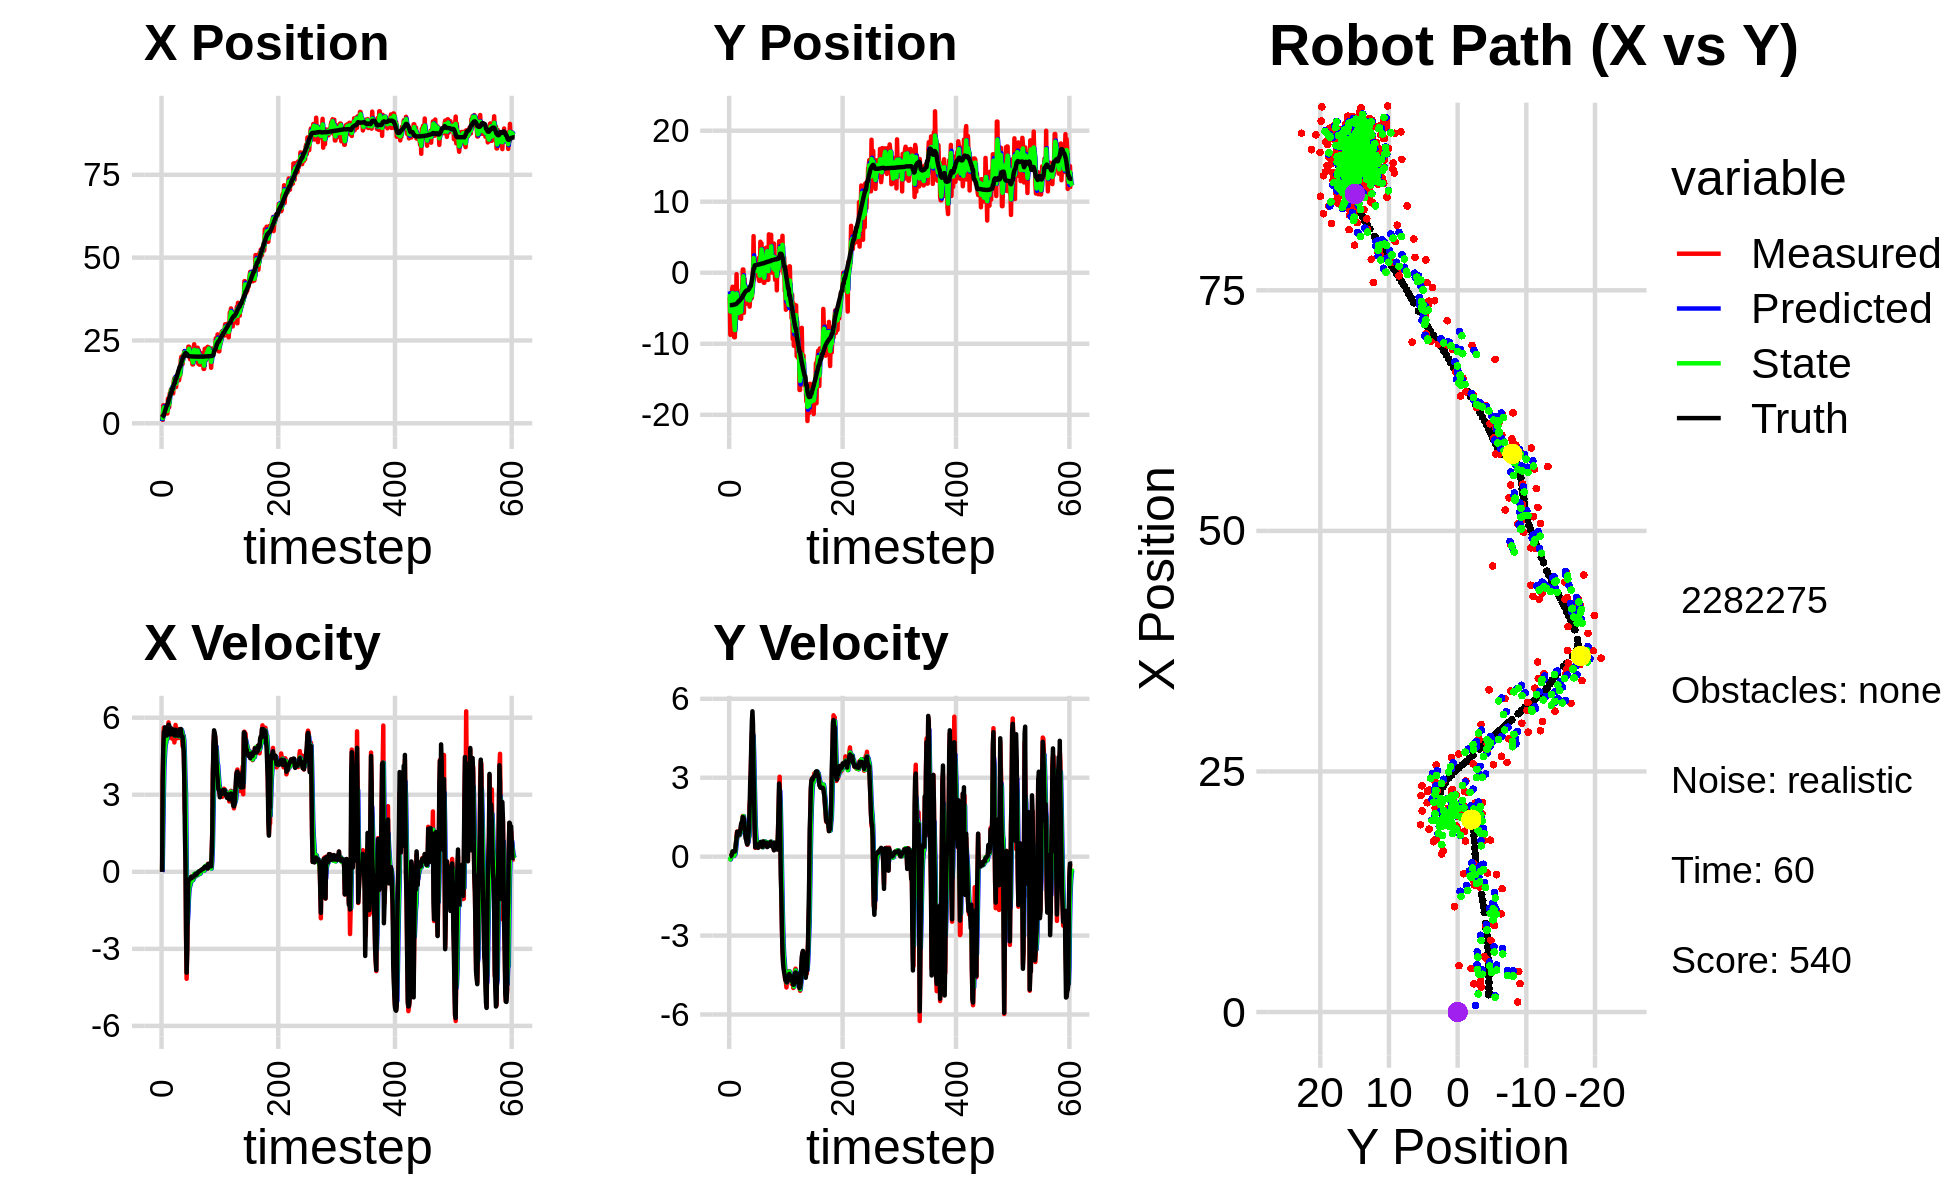

The file beside this chart, header and first rows:
2.220464735891684249e+00, -6.458311677338837598e+00, 0.000000000000000000e+00, 0.000000000000000000e+00, 0.000000000000000000e+00, 0.000000000000000000e+00, 0.000000000000000000e+00, 0.000000000000000000e+00, 6.888655495714983701e-01, -2.606895470753600286e+00, 0.000000000000000000e+00, 0.000000000000000000e+00, 1.796393394091145179e+00, -4.554444312350363511e+00, 0.000000000000000000e+00, 0.000000000000000000e+00, 0.000000000000000000e+00, -9.996903099818155169e-05
2.595303475284296724e+00, -3.415987946624618576e+00, 0.000000000000000000e+00, 0.000000000000000000e+00, 6.888655495714983701e-01, -2.606895470753600286e+00, 0.000000000000000000e+00, 0.000000000000000000e+00, 1.881759221774009117e+00, -3.003734803347382964e+00, 7.565659058621107547e-02, -2.400297650346042491e-02, 1.796393394091145179e+00, -4.554444312350363511e+00, 0.000000000000000000e+00, 0.000000000000000000e+00, 0.000000000000000000e+00, -2.896122168749570847e-05
1.032269358534396719e+00, -8.741631548236270532e+00, 3.647999832900050254e+00, -1.110440103533129851e-03, 1.889324880832630171e+00, -3.006135100997728848e+00, 7.565659058621107547e-02, -2.400297650346042491e-02, 1.538716534869176034e+00, -5.465995458212105085e+00, 1.638061845069771039e+00, -1.039765695987383692e-01, 1.987433433626844881e+00, -4.554357568663447431e+00, 3.600000000000000089e+00, 8.000000000000000167e-03, 3.599999904632568359e+00, 3.043969627469778061e-04
5.442409753597061695e+00, -4.307477521296005918e+00, 4.782957704809439825e+00, 2.011270795366505368e-02, 1.702522719376153182e+00, -5.476393115171979353e+00, 1.638061845069771039e+00, -1.039765695987383692e-01, 4.116902545666936142e+00, -4.914031189741012717e+00, 3.054177171444588446e+00, -3.164363049292297225e-02, 2.463175773398797119e+00, -4.552698867719981557e+00, 4.799999999999999822e+00, 2.100000000000000130e-02, 4.800000190734863281e+00, -4.205052740871906281e-03
5.442409753597061695e+00, -4.307477521296005918e+00, 5.613950208982704027e+00, 2.360709585747520350e-02, 4.422320262811394898e+00, -4.917195552790304625e+00, 3.054177171444588446e+00, -3.164363049292297225e-02, 4.781236808488986689e+00, -4.649303124458797676e+00, 4.120875665905804119e+00, 1.376915323410447811e-02, 2.463175773398797119e+00, -4.552698867719981557e+00, 5.450000000000000178e+00, 3.899999999999999994e-02, 5.449999809265136719e+00, -4.205052740871906281e-03
2.923540711025302219e+00, -2.386324492301834521e+00, 5.380043851781491249e+00, 1.450924685053229524e-01, 5.193324375079567012e+00, -4.647926209135387232e+00, 4.120875665905804119e+00, 1.376915323410447811e-02, 3.923086642917985589e+00, -3.581469063851888901e+00, 4.550512534070944248e+00, 9.999858877474000762e-02, 3.088908195395192013e+00, -4.546644297092748310e+00, 5.450000000000000178e+00, 1.079999999999999988e-01, 5.451000213623046875e+00, -2.696210518479347229e-02
4.531982123761391534e+00, -1.973109043703535903e+00, 5.512404085799555098e+00, 1.991354371739024465e-01, 4.378137896325079659e+00, -3.571469204974414779e+00, 4.550512534070944248e+00, 9.999858877474000762e-02, 4.433074151714748723e+00, -2.860232123756525802e+00, 4.944841111397566102e+00, 1.971159128673202754e-01, 3.725089073238733839e+00, -4.531029022960372465e+00, 5.623000000000000220e+00, 1.930000000000000049e-01, 5.625999927520751953e+00, -3.610926866531372070e-02
3.225016832034502290e+00, -3.345473771382469597e+00, 5.250575268084758385e+00, 1.896768787538697376e-01, 4.927558262854505600e+00, -2.840520532469793746e+00, 4.944841111397566102e+00, 1.971159128673202754e-01, 3.965057498404050751e+00, -3.075710629817541175e+00, 5.001842853843745829e+00, 1.880522337252108489e-01, 4.246119498865930986e+00, -4.512863759542427466e+00, 5.326999999999999957e+00, 1.910000000000000031e-01, 5.419000148773193359e+00, -3.610926866531372070e-02
4.212837278669094410e+00, -8.901235924565606084e+00, 5.503695176137816780e+00, 1.907565779644835591e-01, 4.465241783788425067e+00, -3.056905406445020290e+00, 5.001842853843745829e+00, 1.880522337252108489e-01, 4.360417958733831867e+00, -5.675415643166200397e+00, 5.206375638250837490e+00, 2.771415428786649926e-02, 4.864260673044879191e+00, -4.491058216827624072e+00, 5.304000000000000270e+00, 2.109999999999999931e-01, 5.308000087738037109e+00, -3.464585915207862854e-02
2.957785844131534780e+00, -9.087507606371280744e+00, 5.284825031086414882e+00, 2.101089097808272188e-01, 4.881055522558915172e+00, -5.672644227737413836e+00, 5.206375638250837490e+00, 2.771415428786649926e-02, 3.801555612253214811e+00, -7.245892182365755829e+00, 5.159381376101815242e+00, 7.146595842745694094e-02, 5.474726677044504441e+00, -4.467580200858888517e+00, 5.304000000000000270e+00, 1.950000000000000067e-01, 5.308000087738037109e+00, -3.973609581589698792e-02
2.957785844131534780e+00, -9.087507606371280744e+00, 5.604215579987874563e+00, 2.059842425228116392e-01, 4.317493749863396069e+00, -7.238745586523010367e+00, 5.159381376101815242e+00, 7.146595842745694094e-02, 3.745107054828858750e+00, -8.070009754857778717e+00, 5.338260380851035158e+00, 9.200855067966390299e-02, 5.474726677044504441e+00, -4.467580200858888517e+00, 5.626000000000000334e+00, 1.970000000000000084e-01, 5.629000186920166016e+00, -3.673869371414184570e-02
7.441682099733638367e+00, -4.833141976170422183e+00, 5.596022390911978839e+00, 3.343184135317471828e-01, 4.278933092913962177e+00, -8.060808899789812187e+00, 5.338260380851035158e+00, 9.200855067966390299e-02, 6.042435204001072258e+00, -6.560321670934008864e+00, 5.575709593609636805e+00, 2.407622100356596184e-01, 6.120497702995220557e+00, -4.443511718592048076e+00, 5.568999999999999950e+00, 3.089999999999999969e-01, 5.750999927520751953e+00, -5.967122688889503479e-02
5.768080353588353582e+00, -3.865585134401100742e+00, 5.818091888568499570e+00, 5.389387890457015828e-01, 6.600006163362035494e+00, -6.536245449930443208e+00, 5.575709593609636805e+00, 2.407622100356596184e-01, 6.242998018100495372e+00, -5.332154299546520093e+00, 5.672262374394461126e+00, 4.696452975195804513e-01, 6.767340659966657235e+00, -4.405825362592648453e+00, 5.725999999999999979e+00, 5.300000000000000266e-01, 5.750999927520751953e+00, -9.236794710159301758e-02
4.815721749945231167e+00, -2.009929126162452728e-01, 5.441572943645991423e+00, 7.856777284253003701e-01, 6.810224255539941041e+00, -5.285189769794562231e+00, 5.672262374394461126e+00, 4.696452975195804513e-01, 5.710228931584132361e+00, -2.929680303593558133e+00, 5.495782178457121248e+00, 6.798367323010267027e-01, 7.316220282965994137e+00, -4.354794830841950848e+00, 5.705000000000000071e+00, 6.720000000000000417e-01, 5.744999885559082031e+00, -1.433933526277542114e-01
8.949739217129044633e+00, -4.093733997122956048e+00, 5.433527495051718503e+00, 9.560701591767528651e-01, 6.259807149429844841e+00, -2.861696630363455451e+00, 5.495782178457121248e+00, 6.798367323010267027e-01, 7.436279482891540837e+00, -3.416610269334442229e+00, 5.481217347331863721e+00, 7.913878411848391803e-01, 7.965729713176573412e+00, -4.264497802419782602e+00, 5.363999999999999879e+00, 9.429999999999999494e-01, 5.447000026702880859e+00, -1.741746068000793457e-01
8.998868018440562722e+00, -5.372230307103752267e+00, 5.230643970259188258e+00, 9.203712722162318283e-01, 7.984401217624727209e+00, -3.337471485215958378e+00, 5.481217347331863721e+00, 7.913878411848391803e-01, 8.524882361649668283e+00, -4.269138204446292661e+00, 5.415964776649018653e+00, 8.244437429793382011e-01, 8.590220450937541941e+00, -4.156650797575610845e+00, 5.344000000000000306e+00, 9.429999999999999494e-01, 5.426000118255615234e+00, -1.741746068000793457e-01
1.020685124406426247e+01, -6.329471395883564888e+00, 5.494888729395063898e+00, 9.297990865470430188e-01, 9.066478839314569882e+00, -4.186693830148358941e+00, 5.415964776649018653e+00, 8.244437429793382011e-01, 9.573143892879818040e+00, -5.154492813667281403e+00, 5.454278753350044084e+00, 8.244053359024682281e-01, 9.204333305236270135e+00, -4.052367018002264842e+00, 5.573000000000000398e+00, 8.729999999999999982e-01, 5.640999794006347656e+00, -1.676238328218460083e-01
1.020685124406426247e+01, -6.329471395883564888e+00, 5.562243156518685616e+00, 8.378997957757531312e-01, 1.011857176821482263e+01, -5.072052280077034681e+00, 5.454278753350044084e+00, 8.244053359024682281e-01, 1.016942013561604696e+01, -5.649519675708212674e+00, 5.502757630960303459e+00, 8.128242537543816093e-01, 9.204333305236270135e+00, -4.052367018002264842e+00, 5.578000000000000291e+00, 8.369999999999999662e-01, 5.640999794006347656e+00, -1.495164185762405396e-01
1.038074549234377209e+01, -5.100577341193721637e+00, 5.186045134095882858e+00, 8.105168894030304605e-01, 1.071969589871207695e+01, -5.568237250332774835e+00, 5.502757630960303459e+00, 8.128242537543816093e-01, 1.056472924660577206e+01, -5.356653423043900020e+00, 5.370909444094022156e+00, 8.231678409295053456e-01, 1.035296916921262067e+01, -3.876785622788973651e+00, 5.363999999999999879e+00, 8.389999999999999680e-01, 5.428999900817871094e+00, -1.550338864326477051e-01
1.038074549234377209e+01, -5.100577341193721637e+00, 5.526560570948339191e+00, 9.639656392583703104e-01, 1.110182019101517348e+01, -5.274336638950949840e+00, 5.370909444094022156e+00, 8.231678409295053456e-01, 1.072361634293092969e+01, -5.189938851088171212e+00, 5.409438735461793435e+00, 8.927186627860352885e-01, 1.035296916921262067e+01, -3.876785622788973651e+00, 5.538000000000000256e+00, 9.679999999999999716e-01, 5.620999813079833984e+00, -1.726868748664855957e-01
9.029081106128272083e+00, -4.323956953237622969e+00, 5.410315597595617199e+00, 9.436897083950448462e-01, 1.126456021647710948e+01, -5.100666984809567595e+00, 5.409438735461793435e+00, 8.927186627860352885e-01, 1.024964599650915709e+01, -4.748392859909310815e+00, 5.392253532991011511e+00, 9.373210748079041643e-01, 1.096809101059281844e+01, -3.772016630341254118e+00, 5.519999999999999574e+00, 1.060999999999999943e+00, 5.620999813079833984e+00, -1.726868748664855957e-01
1.281765305959362600e+01, -6.483786629152334946e+00, 5.524153322498309926e+00, 1.185846173490842537e+00, 1.078887134980825735e+01, -4.654660752428520176e+00, 5.392253532991011511e+00, 9.373210748079041643e-01, 1.186245908320547393e+01, -5.485916388139939315e+00, 5.519538813482180117e+00, 1.027366237039317731e+00, 1.159462070409257706e+01, -3.644694851254521417e+00, 5.363000000000000433e+00, 1.243999999999999995e+00, 5.506000041961669922e+00, -2.114565968513488770e-01
1.358480632277705347e+01, -2.390456484361771494e+00, 5.035616202991266555e+00, 1.227216103897077248e+00, 1.241441296455369248e+01, -5.383179764436007986e+00, 5.519538813482180117e+00, 1.027366237039317731e+00, 1.294532361650350794e+01, -4.024377726706674707e+00, 5.331764466666204072e+00, 1.198617760740859683e+00, 1.220454883527335177e+01, -3.499957845180488913e+00, 5.312000000000000277e+00, 1.312999999999999945e+00, 5.472000122070312500e+00, -2.390473484992980957e-01
1.358480632277705347e+01, -2.390456484361771494e+00, 5.219602545388608128e+00, 1.312125352122103239e+00, 1.347850006317012905e+01, -3.904515950632588606e+00, 5.331764466666204072e+00, 1.198617760740859683e+00, 1.353087574989961794e+01, -3.207183805244568031e+00, 5.288650481867278152e+00, 1.277931220750442298e+00, 1.220454883527335177e+01, -3.499957845180488913e+00, 5.302999999999999936e+00, 1.348000000000000087e+00, 5.472000122070312500e+00, -2.462809681892395020e-01
1.094321084021603774e+01, 4.623786941855282939e-01, 5.717680984966799329e+00, 1.545979133804747496e+00, 1.405974079808634514e+01, -3.079390683169523690e+00, 5.288650481867278152e+00, 1.277931220750442298e+00, 1.262568619838248729e+01, -1.469421414146113269e+00, 5.432819991591612663e+00, 1.494106389071228058e+00, 1.344345760299794179e+01, -3.177966163167492919e+00, 5.530999999999999694e+00, 1.510000000000000009e+00, 5.734000205993652344e+00, -2.640712857246398926e-01
1.094321084021603774e+01, 4.623786941855282939e-01, 5.502636976259035251e+00, 1.528563677235454277e+00, 1.316896819754164838e+01, -1.320010775238990464e+00, 5.432819991591612663e+00, 1.494106389071228058e+00, 1.201268972458042583e+01, -5.026808326702367768e-01, 5.387432408338370671e+00, 1.540812627217423625e+00, 1.344345760299794179e+01, -3.177966163167492919e+00, 5.365999999999999659e+00, 1.491000000000000103e+00, 5.568999767303466797e+00, -2.709558606147766113e-01
1.427250243703607246e+01, -5.652736351765023315e+00, 5.355101693870095048e+00, 1.371739224014636438e+00, 1.255143296541426245e+01, -3.485995699484943922e-01, 5.387432408338370671e+00, 1.540812627217423625e+00, 1.335133586572834119e+01, -2.758559469265009056e+00, 5.393608493672501503e+00, 1.337303869497171283e+00, 1.404463863376697752e+01, -3.011176036296556724e+00, 5.378999999999999559e+00, 1.441000000000000059e+00, 5.568999767303466797e+00, -2.507637143135070801e-01
1.437276068289534159e+01, -8.653371786543043731e-01, 5.201591904337107941e+00, 1.077396636706035249e+00, 1.389069671509559178e+01, -2.624829082315291995e+00, 5.393608493672501503e+00, 1.337303869497171283e+00, 1.413488193419787287e+01, -1.826662170817884512e+00, 5.329289021251531366e+00, 1.241883714810140260e+00, 1.465672397617785805e+01, -2.853368685737086352e+00, 5.312000000000000277e+00, 1.161999999999999922e+00, 5.438000202178955078e+00, -2.042401582002639771e-01
1.320468568765954664e+01, -2.408052817943426849e+00, 5.558848279993038766e+00, 9.232731879117799245e-01, 1.466781083632302618e+01, -1.702473799336870375e+00, 5.329289021251531366e+00, 1.241883714810140260e+00, 1.398640431104306003e+01, -2.027549205258368126e+00, 5.405600527733779970e+00, 1.066472642512616087e+00, 1.528085613205959348e+01, -2.726074383981976101e+00, 5.411999999999999922e+00, 9.310000000000000497e-01, 5.491000175476074219e+00, -1.645882576704025269e-01
1.536525458083937856e+01, -2.462897943246933785e+00, 5.260929492622394399e+00, 8.737916380115098303e-01, 1.452696436381643785e+01, -1.920901941007106428e+00, 5.405600527733779970e+00, 1.066472642512616087e+00, 1.495477954794190012e+01, -2.173997079583405156e+00, 5.371846072970882346e+00, 9.632666300626796518e-01, 1.590549182841904852e+01, -2.624820873744415195e+00, 5.299000000000000377e+00, 6.949999999999999512e-01, 5.343999862670898438e+00, -1.645882576704025269e-01
1.299497938159853128e+01, -3.211262033922085202e+00, 5.211548564896895108e+00, 6.586108648665176535e-01, 1.549196415523898906e+01, -2.077670416577137136e+00, 5.371846072970882346e+00, 9.632666300626796518e-01, 1.431507038913404450e+01, -2.597458548029371261e+00, 5.272899989761031136e+00, 7.862765750683718968e-01, 1.641224384313170503e+01, -2.560105727616166060e+00, 5.306000000000000050e+00, 6.390000000000000124e-01, 5.343999862670898438e+00, -1.257088780403137207e-01
1.443857097611338780e+01, -4.349347279683496659e+00, 5.369392090870827694e+00, 5.926483263386032041e-01, 1.484236038811014780e+01, -2.518830890522534283e+00, 5.272899989761031136e+00, 7.862765750683718968e-01, 1.463786991901260670e+01, -3.360854445129463741e+00, 5.300636491780288395e+00, 6.589713449068429485e-01, 1.705786037433563607e+01, -2.490841434516277264e+00, 5.543999999999999595e+00, 5.180000000000000160e-01, 5.567999839782714844e+00, -1.099303364753723145e-01
1.443857097611338780e+01, -4.349347279683496659e+00, 5.411919987865720039e+00, 4.548467571493703954e-01, 1.516793356819063554e+01, -3.294957310638779280e+00, 5.300636491780288395e+00, 6.589713449068429485e-01, 1.482486308036824951e+01, -3.777577050911209433e+00, 5.336139968021114122e+00, 5.345640210354243305e-01, 1.705786037433563607e+01, -2.490841434516277264e+00, 5.549000000000000377e+00, 4.650000000000000244e-01, 5.567999839782714844e+00, -8.384830504655838013e-02
1.909487462049605355e+01, -3.118813917606231723e+00, 5.543487148468787318e+00, 5.324552967033575612e-01, 1.535847707717036137e+01, -3.724120648807666800e+00, 5.336139968021114122e+00, 5.345640210354243305e-01, 1.727180179437760188e+01, -3.447511750856206092e+00, 5.534251729730802261e+00, 5.446105957768200279e-01, 1.769626140577192075e+01, -2.436972902285738929e+00, 5.560999999999999943e+00, 5.340000000000000302e-01, 5.586999893188476562e+00, -9.575685113668441772e-02
2.009864413681078332e+01, -2.467465812175525741e+00, 5.419895365408107679e+00, 8.745465767500367749e-01, 1.782522696735068379e+01, -3.393050691278523878e+00, 5.534251729730802261e+00, 5.446105957768200279e-01, 1.890258787087372028e+01, -2.966590377477331675e+00, 5.520983515849425594e+00, 7.285828019007447587e-01, 1.832750034286659613e+01, -2.373116062384664104e+00, 5.302999999999999936e+00, 8.569999999999999840e-01, 5.370999813079833984e+00, -1.599796414375305176e-01
1.780684602239221093e+01, -3.760085152280019827e+00, 5.438652798138458699e+00, 8.775732493104788645e-01, 1.945468622245866186e+01, -2.893732097287257332e+00, 5.520983515849425594e+00, 7.285828019007447587e-01, 1.861416435675780789e+01, -3.285899223017542337e+00, 5.438598730036160234e+00, 7.853878515021580631e-01, 1.883785152398363749e+01, -2.290416287113618665e+00, 5.258000000000000007e+00, 1.096000000000000085e+00, 5.370999813079833984e+00, -1.599796414375305176e-01
1.785881888829285913e+01, -4.769767807678179317e+00, 4.887752054656290923e+00, 1.983810943192324316e+00, 1.915802422976142338e+01, -3.207360437867326386e+00, 5.438598730036160234e+00, 7.853878515021580631e-01, 1.853011418519872677e+01, -3.897451041882761480e+00, 5.191531768019923554e+00, 1.349440155363074823e+00, 1.945071315711033577e+01, -2.133131788740235013e+00, 5.269000000000000128e+00, 1.800999999999999934e+00, 5.567999839782714844e+00, -3.855597972869873047e-01
2.060271704172505025e+01, -3.412992762194752228e+00, 5.334367378344833099e+00, 2.165080442263306981e+00, 1.904926736200071957e+01, -3.762507026346454175e+00, 5.191531768019923554e+00, 1.349440155363074823e+00, 1.984065794839469632e+01, -3.583229239981827963e+00, 5.295258815518138817e+00, 1.755457533805389270e+00, 2.003912830294740388e+01, -1.883714960202695021e+00, 4.988000000000000433e+00, 2.770000000000000018e+00, 5.705999851226806641e+00, -3.855597972869873047e-01
2.060271704172505025e+01, -3.412992762194752228e+00, 4.896439094521795710e+00, 3.171819901007200571e+00, 2.037018382994650878e+01, -3.407683486601289058e+00, 5.295258815518138817e+00, 1.755457533805389270e+00, 2.047476024755876622e+01, -3.384925492715640249e+00, 5.134734531044321315e+00, 2.459445300729955708e+00, 2.003912830294740388e+01, -1.883714960202695021e+00, 4.674000000000000377e+00, 3.271999999999999797e+00, 5.705999851226806641e+00, -5.748136639595031738e-01
2.178692245427324536e+01, -3.640395210462566755e+00, 3.734215591030552339e+00, 4.008006950697412307e+00, 2.098823370066319782e+01, -3.138980962642644812e+00, 5.134734531044321315e+00, 2.459445300729955708e+00, 2.135812893034101023e+01, -3.331374026380206299e+00, 4.575500304367556836e+00, 3.209383861047458542e+00, 2.058042240123722522e+01, -1.518346117582046295e+00, 3.596000000000000085e+00, 4.288000000000000256e+00, 5.597000122070312500e+00, -8.207468390464782715e-01
2.061840656373067660e+01, -3.532921837285688760e+00, 2.272060233306368637e+00, 4.690701992540615706e+00, 2.181567896077776680e+01, -3.010435640275460401e+00, 4.575500304367556836e+00, 3.209383861047458542e+00, 2.120250637344223321e+01, -3.221303223320502784e+00, 3.606060144005390100e+00, 3.934211534690895462e+00, 2.099815082488272111e+01, -1.043492124764455520e+00, 1.608999999999999986e+00, 5.139999999999999680e+00, 5.386000156402587891e+00, -1.119726419448852539e+00
2.070468440626585860e+01, -1.823458956415603627e+00, 2.359681991099542575e+00, 4.871598408861516738e+00, 2.156311238784277151e+01, -2.827882069851413327e+00, 3.606060144005390100e+00, 3.934211534690895462e+00, 2.110036850051884727e+01, -2.347581428291475092e+00, 3.065134229340062966e+00, 4.413518823237462918e+00, 2.118684291839775824e+01, -5.640087592933659133e-01, 3.589999999999999858e-01, 5.525000000000000355e+00, 5.537000179290771484e+00, -1.119726419448852539e+00
2.119387273799854654e+01, 2.536267183279562465e-01, -2.579315821079404714e+00, 4.707712206875671157e+00, 2.140688192345285401e+01, -1.906229545967728756e+00, 3.065134229340062966e+00, 4.413518823237462918e+00, 2.120676648149986221e+01, -9.174139990484784235e-01, 7.343712818900351991e-01, 4.603429829908828097e+00, 2.115131855005798656e+01, 6.246991401738767602e-02, -2.241999999999999993e+00, 5.014999999999999680e+00, 5.493000030517578125e+00, -2.072019338607788086e+00
2.090418954913552341e+01, 5.156547501085804619e+00, -4.165618080254247957e+00, 3.048585222764301772e+00, 2.128020360968886493e+01, -4.570710160575955916e-01, 7.343712818900351991e-01, 4.603429829908828097e+00, 2.097554603349615121e+01, 2.069586443814452004e+00, -1.309087619303967109e+00, 3.946901958858004100e+00, 2.083321666728527433e+01, 5.941309464845642152e-01, -3.927000000000000046e+00, 3.132000000000000117e+00, 5.022999763488769531e+00, -2.509812593460083008e+00
2.139833211841606442e+01, -9.800173496930643102e-01, -2.947081846983049758e+00, 2.156806023955293750e+00, 2.084463727156575530e+01, 2.464276639700252680e+00, -1.309087619303967109e+00, 3.946901958858004100e+00, 2.108263467515873657e+01, 8.620258783861380891e-01, -1.974739100996362851e+00, 2.989895522625210855e+00, 2.083321666728527433e+01, 5.941309464845642152e-01, -3.112999999999999989e+00, 2.220000000000000195e+00, 3.822999954223632812e+00, -2.509812593460083008e+00
2.071386125690173685e+01, 3.964318223829479265e-02, -1.075572702807265468e+00, 9.301760611438639748e-01, 2.088516076505910135e+01, 1.161015430648659308e+00, -1.974739100996362851e+00, 2.989895522625210855e+00, 2.082006980427931708e+01, 6.027926557574129207e-01, -1.606265766195969835e+00, 1.955432444961864968e+00, 2.028517627657608813e+01, 1.030304386310628484e+00, -1.024000000000000021e+00, 9.889999999999999902e-01, 1.422999978065490723e+00, -2.428557872772216797e+00
2.313517928074232444e+01, 7.928850492371385394e-01, -3.116297069975990097e-01, 3.329007749075215683e-01, 2.065944322765972174e+01, 7.983359002535994620e-01, -1.606265766195969835e+00, 1.955432444961864968e+00, 2.187853803213401704e+01, 7.647529784487570037e-01, -1.026942519255478414e+00, 1.151686684278161898e+00, 2.025598621335041472e+01, 1.061062766769298671e+00, -3.130000000000000004e-01, 3.529999999999999805e-01, 4.720000028610229492e-01, -2.323204040527343750e+00
2.313517928074232444e+01, 7.928850492371385394e-01, -3.002406900466691453e-01, 3.563867553294616242e-01, 2.177584378020846856e+01, 8.799216468765731491e-01, -1.026942519255478414e+00, 1.151686684278161898e+00, 2.247373614938305408e+01, 8.224641340608683793e-01, -6.901144912962694500e-01, 7.586587709571943616e-01, 2.025598621335041472e+01, 1.061062766769298671e+00, -3.039999999999999925e-01, 3.609999999999999876e-01, 4.720000028610229492e-01, -2.270895242691040039e+00
2.074518173917166664e+01, -3.947713835636059709e-01, -3.062604789769296509e-01, 4.103029903853565030e-01, 2.240472470025342844e+01, 8.983300111565878376e-01, -6.901144912962694500e-01, 7.586587709571943616e-01, 2.160851952330322590e+01, 3.025500014619849631e-01, -5.627031181261634707e-01, 5.602428411777392592e-01, 2.023664379079040287e+01, 1.084298088307132035e+00, -3.099999999999999978e-01, 4.159999999999999809e-01, 5.189999938011169434e-01, -2.212005615234375000e+00
1.931751680356072498e+01, 1.545422208214935478e-01, -2.623172618183929883e-01, 3.935970587787132047e-01, 2.155224921149060791e+01, 3.585742855797589002e-01, -5.627031181261634707e-01, 5.602428411777392592e-01, 2.044116943139340847e+01, 2.618096225246479003e-01, -4.956041921037224185e-01, 4.742389275518553715e-01, 2.021920490230729683e+01, 1.107756092175766982e+00, -2.630000000000000115e-01, 3.940000000000000169e-01, 4.729999899864196777e-01, -2.158656835556030273e+00
2.067750403288614791e+01, 1.798949731745263181e+00, -2.436626860124901650e-01, 4.042431176235215529e-01, 2.039160901218303579e+01, 3.092335152798334486e-01, -4.956041921037224185e-01, 4.742389275518553715e-01, 2.053485919119690450e+01, 9.865219588854373667e-01, -3.861762773804871540e-01, 4.694401992237470789e-01, 2.020515728005576150e+01, 1.129165126151328025e+00, -2.520000000000000018e-01, 4.010000000000000231e-01, 4.729999899864196777e-01, -2.113244771957397461e+00
2.156329810626861487e+01, -2.552896002669226005e-01, -1.861127120163502124e-01, 3.415890181387293278e-01, 2.049624156345885595e+01, 1.033465978807811991e+00, -3.861762773804871540e-01, 4.694401992237470789e-01, 2.103369911142437942e+01, 4.427758590402011141e-01, -2.761709722563446268e-01, 3.813919462964157070e-01, 2.019645976966477008e+01, 1.143761112142470449e+00, -1.910000000000000031e-01, 3.380000000000000226e-01, 3.880000114440917969e-01, -2.069672346115112305e+00
1.941602438696600785e+01, 2.081420435380114231e+00, -2.473528948711000985e-01, 4.539885082399348626e-01, 2.100608201419874632e+01, 4.809150536698426626e-01, -2.761709722563446268e-01, 3.813919462964157070e-01, 2.023451942990884689e+01, 1.211559653851821405e+00, -2.950440015009536676e-01, 4.492629234197184074e-01, 2.018753719293039595e+01, 1.160263016126140467e+00, -2.419999999999999929e-01, 4.759999999999999787e-01, 5.339999794960021973e-01, -2.069672346115112305e+00
1.776002097067626906e+01, -1.154030130116961761e+00, -2.237196246058760218e-01, 4.616476376066969700e-01, 2.020501502975875141e+01, 1.256485946193793168e+00, -2.950440015009536676e-01, 4.492629234197184074e-01, 1.898716144396552963e+01, 1.572577459748525364e-01, -3.267793031602158060e-01, 4.083506245851545868e-01, 2.017223644259249582e+01, 1.192184401755556289e+00, -2.059999999999999887e-01, 4.699999999999999734e-01, 5.139999985694885254e-01, -2.022057294845581055e+00
1.776002097067626906e+01, -1.154030130116961761e+00, -1.903660677511497534e-01, 4.558472860899025481e-01, 1.895448351364950668e+01, 1.980928084333679895e-01, -3.267793031602158060e-01, 4.083506245851545868e-01, 1.837623236170740526e+01, -4.170568751193450829e-01, -2.939150045956024360e-01, 4.048857179832062170e-01, 2.017223644259249582e+01, 1.192184401755556289e+00, -1.940000000000000058e-01, 4.759999999999999787e-01, 5.139999985694885254e-01, -1.966390371322631836e+00
2.290807914739593798e+01, 4.363316012827445078e+00, -1.921583034549314561e-01, 5.313192860410701490e-01, 1.834684086124784486e+01, -3.765683033210244779e-01, -2.939150045956024360e-01, 4.048857179832062170e-01, 2.062111889844025825e+01, 1.787965907429137413e+00, -1.386485633017131014e-01, 5.598416827792960238e-01, 2.016032886461219320e+01, 1.220916224838045183e+00, -1.940000000000000058e-01, 5.490000000000000435e-01, 5.820000171661376953e-01, -1.917822957038879395e+00
2.386282563189783446e+01, 3.266584827932905721e+00, -1.538984846957954233e-01, 4.946102135261505328e-01, 2.060725404211008538e+01, 1.843950075707067038e+00, -1.386485633017131014e-01, 5.598416827792960238e-01, 2.219200983459464993e+01, 2.490915578211405190e+00, -8.013961130487932960e-02, 5.559011034289833564e-01, 2.015116023995858541e+01, 1.246463252562535429e+00, -1.459999999999999909e-01, 5.020000000000000018e-01, 5.230000019073486328e-01, -1.872451782226562500e+00
1.900140309300944352e+01, 4.156200362923176961e+00, -1.538984846957954233e-01, 4.946102135261505328e-01, 2.218399587346416268e+01, 2.546505688554303592e+00, -8.013961130487932960e-02, 5.559011034289833564e-01, 2.059889860762059399e+01, 3.279300325068910560e+00, -1.888286574153617559e-01, 5.571967098543727515e-01, 2.013997936188505022e+01, 1.282840682636720686e+00, -1.459999999999999909e-01, 5.020000000000000018e-01, 5.230000019073486328e-01, -1.872451782226562500e+00
2.041356763247098272e+01, 6.732709592962847489e-02, -8.319146017273344740e-02, 3.759044740503049153e-01, 2.058001574187905902e+01, 3.335019996054347846e+00, -1.888286574153617559e-01, 5.571967098543727515e-01, 2.050090846480391704e+01, 1.842223101446469169e+00, -1.485471666382532363e-01, 4.027085251328952342e-01, 2.013595104200483021e+01, 1.298232032174080119e+00, -8.500000000000000611e-02, 3.719999999999999973e-01, 3.819999992847442627e-01, -1.788595914840698242e+00
1.919869923525206801e+01, 3.896092309624965555e-01, -8.211105260265696981e-02, 3.710226022987296868e-01, 2.048605374814009039e+01, 1.882493953959758715e+00, -1.485471666382532363e-01, 4.027085251328952342e-01, 1.984765551831876351e+01, 1.201018615191841610e+00, -1.523441360035108771e-01, 3.578149538392624285e-01, 2.013262653354118470e+01, 1.313596679500926845e+00, -7.799999999999999989e-02, 3.739999999999999991e-01, 3.819999992847442627e-01, -1.788595914840698242e+00
1.919869923525206801e+01, 3.896092309624965555e-01, -1.021509833882950774e-01, 5.709335839072842145e-01, 1.983242110471841357e+01, 1.236800110575767775e+00, -1.523441360035108771e-01, 3.578149538392624285e-01, 1.952418604090398802e+01, 8.550219874458029334e-01, -1.445095202573640214e-01, 4.462980247387668964e-01, 2.013262653354118470e+01, 1.313596679500926845e+00, -1.089999999999999997e-01, 5.779999999999999583e-01, 5.879999995231628418e-01, -1.747842192649841309e+00
... 545 more rows
